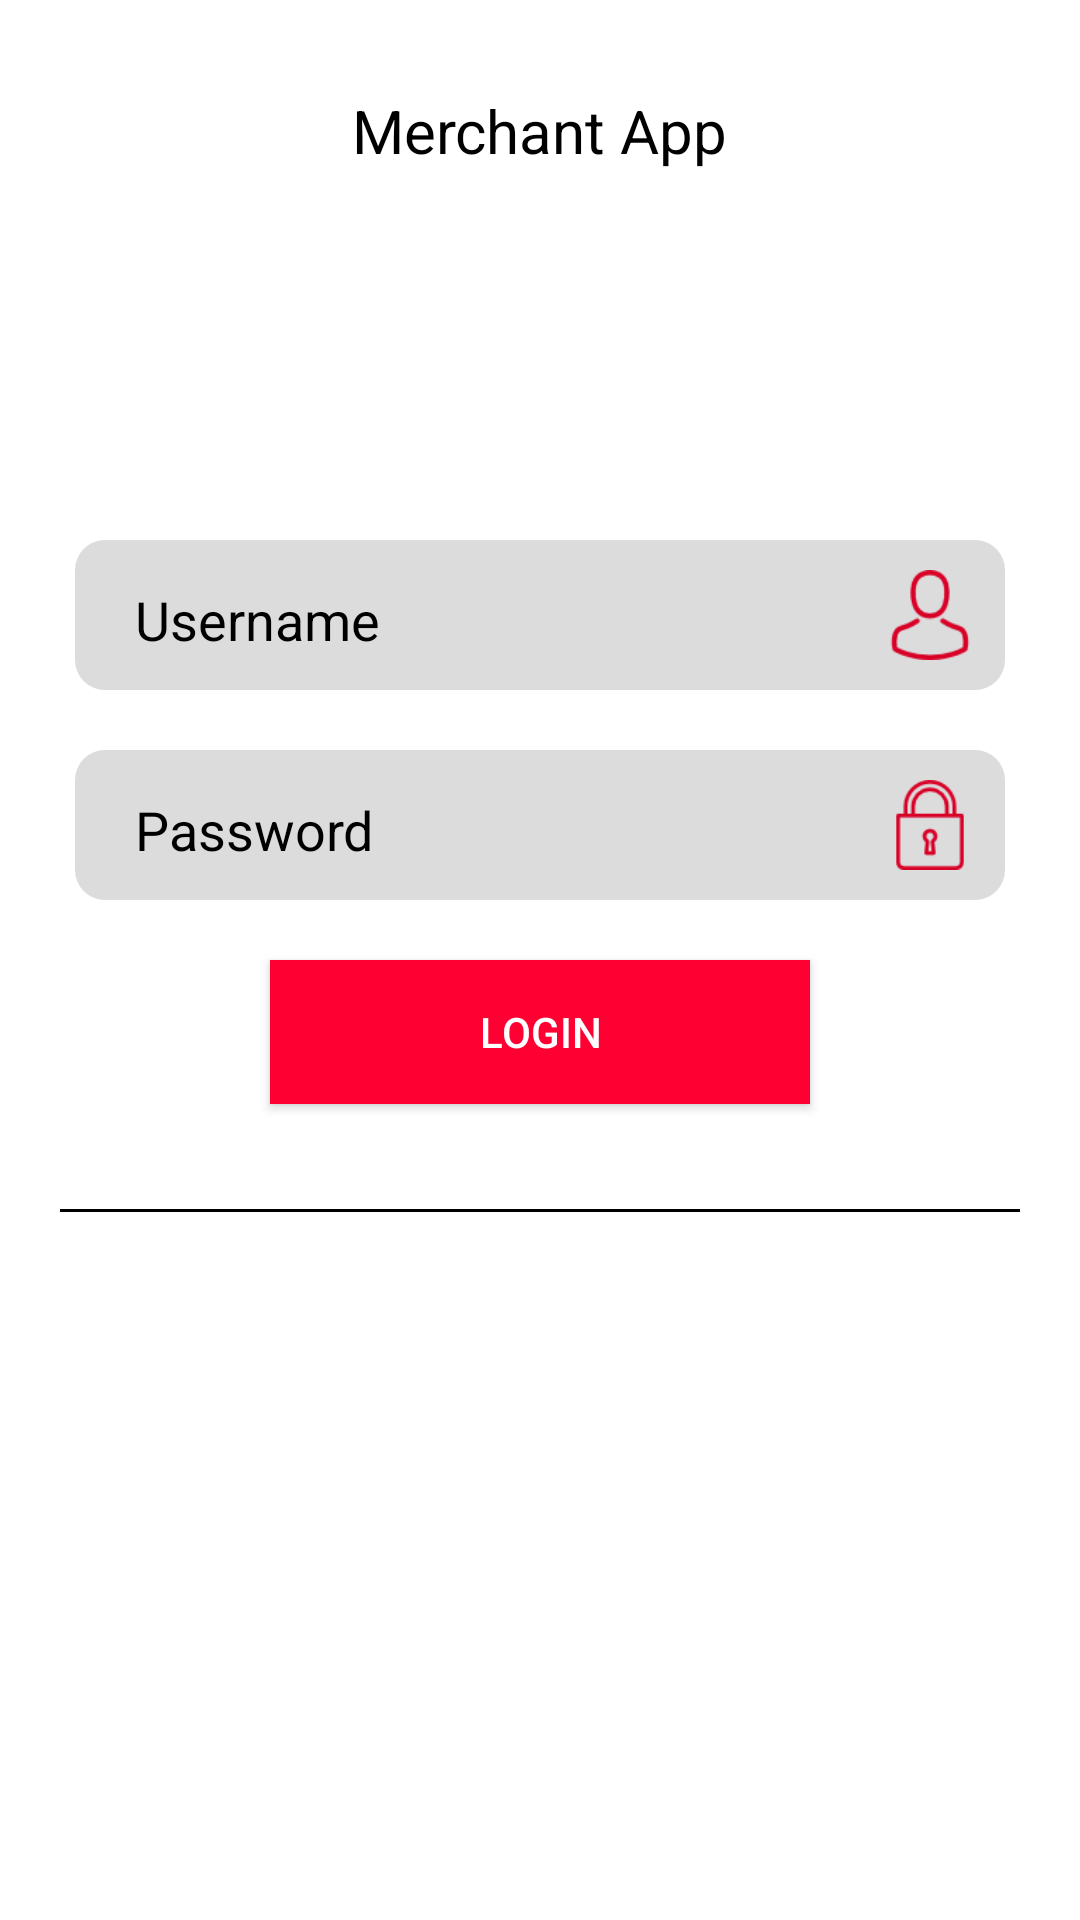

Here is an Android app screen rendered from its layout file. Give the layout XML and the strings, colors and styles it references.
<!-- AndroidManifest.xml: activity theme Theme.AppCompat.NoActionBar -->
<!-- res/layout/activity_login.xml -->
<?xml version="1.0" encoding="utf-8"?>
<RelativeLayout xmlns:android="http://schemas.android.com/apk/res/android"
    xmlns:app="http://schemas.android.com/apk/res-auto"
    xmlns:tools="http://schemas.android.com/tools"
    android:layout_width="match_parent"
    android:layout_height="match_parent"
    android:background="#ffffff"
    >
    <RelativeLayout
        android:layout_width="match_parent"
        android:layout_height="match_parent">

        <TextView
            android:layout_width="wrap_content"
            android:layout_height="wrap_content"
            android:layout_marginTop="30dp"
            android:layout_centerHorizontal="true"
            android:text="Merchant App"
            android:textColor="#000000"
            android:textSize="20dp"/>


        <RelativeLayout
            android:layout_width="match_parent"
            android:layout_height="50dp"
            android:background="@drawable/btn_pre"
            android:layout_marginRight="25dp"
            android:layout_marginLeft="25dp"
            android:layout_marginTop="180dp"
            android:id="@+id/relativeUsername">
            <EditText
                android:layout_width="match_parent"
                android:layout_height="wrap_content"
                android:hint="Username"
                android:id="@+id/Username_txt"
                android:textColor="#000000"
                android:textColorHint="#000000"
                android:layout_marginRight="45dp"
                android:layout_centerVertical="true"
                android:paddingLeft="20dp"
                android:maxLength="40"
                android:backgroundTint="@android:color/transparent"/>
            <ImageView
                android:layout_width="30dp"
                android:layout_height="30dp"
                android:layout_marginRight="10dp"
                android:src="@drawable/profilee"
                android:layout_alignParentRight="true"
                android:layout_centerVertical="true"/>
        </RelativeLayout>

        <RelativeLayout
            android:layout_width="match_parent"
            android:layout_height="50dp"
            android:background="@drawable/btn_pre"
            android:layout_marginRight="25dp"
            android:layout_marginLeft="25dp"
            android:layout_marginTop="20dp"
            android:id="@+id/relativePass"
            android:layout_below="@+id/relativeUsername">
            <EditText
                android:layout_width="match_parent"
                android:layout_height="wrap_content"
                android:hint="Password"
                android:id="@+id/Password_txt"
                android:textColorHint="#000000"
                android:layout_marginRight="45dp"
                android:layout_centerVertical="true"
                android:paddingLeft="20dp"
                android:maxLength="40"
                android:textColor="#000000"
                android:inputType="textPassword"
                android:backgroundTint="@android:color/transparent"/>
            <ImageView
                android:layout_width="30dp"
                android:layout_height="30dp"
                android:layout_marginRight="10dp"
                android:src="@drawable/lock"
                android:layout_alignParentRight="true"
                android:layout_centerVertical="true"/>
        </RelativeLayout>
        <Button
            android:layout_width="180dp"
            android:layout_height="wrap_content"
            android:layout_below="@+id/relativePass"
            android:layout_centerHorizontal="true"
            android:layout_marginTop="20dp"
            android:id="@+id/login"
            android:text="LOGIN"
            android:textColor="#ffffff"
            android:background="#FF0033"/>

        <View
            android:layout_width="match_parent"
            android:layout_height="1dp"
            android:id="@+id/view"
            android:layout_below="@+id/login"
            android:layout_marginTop="35dp"
            android:layout_marginRight="20dp"
            android:layout_marginLeft="20dp"
            android:background="#000000"/>

    </RelativeLayout>
</RelativeLayout>
<!-- resources referenced by this layout -->
<resources>
  <!-- drawable btn_pre (drawable) -->
  <?xml version="1.0" encoding="utf-8"?>
  <shape xmlns:android="http://schemas.android.com/apk/res/android">
      <solid android:color="#dcdcdc"/>
      <corners android:radius="10dp" />
  
  </shape>
  <!-- drawable lock: png bitmap (drawable, 1462 bytes) -->
  <!-- drawable profilee: png bitmap (drawable, 2129 bytes) -->
</resources>
